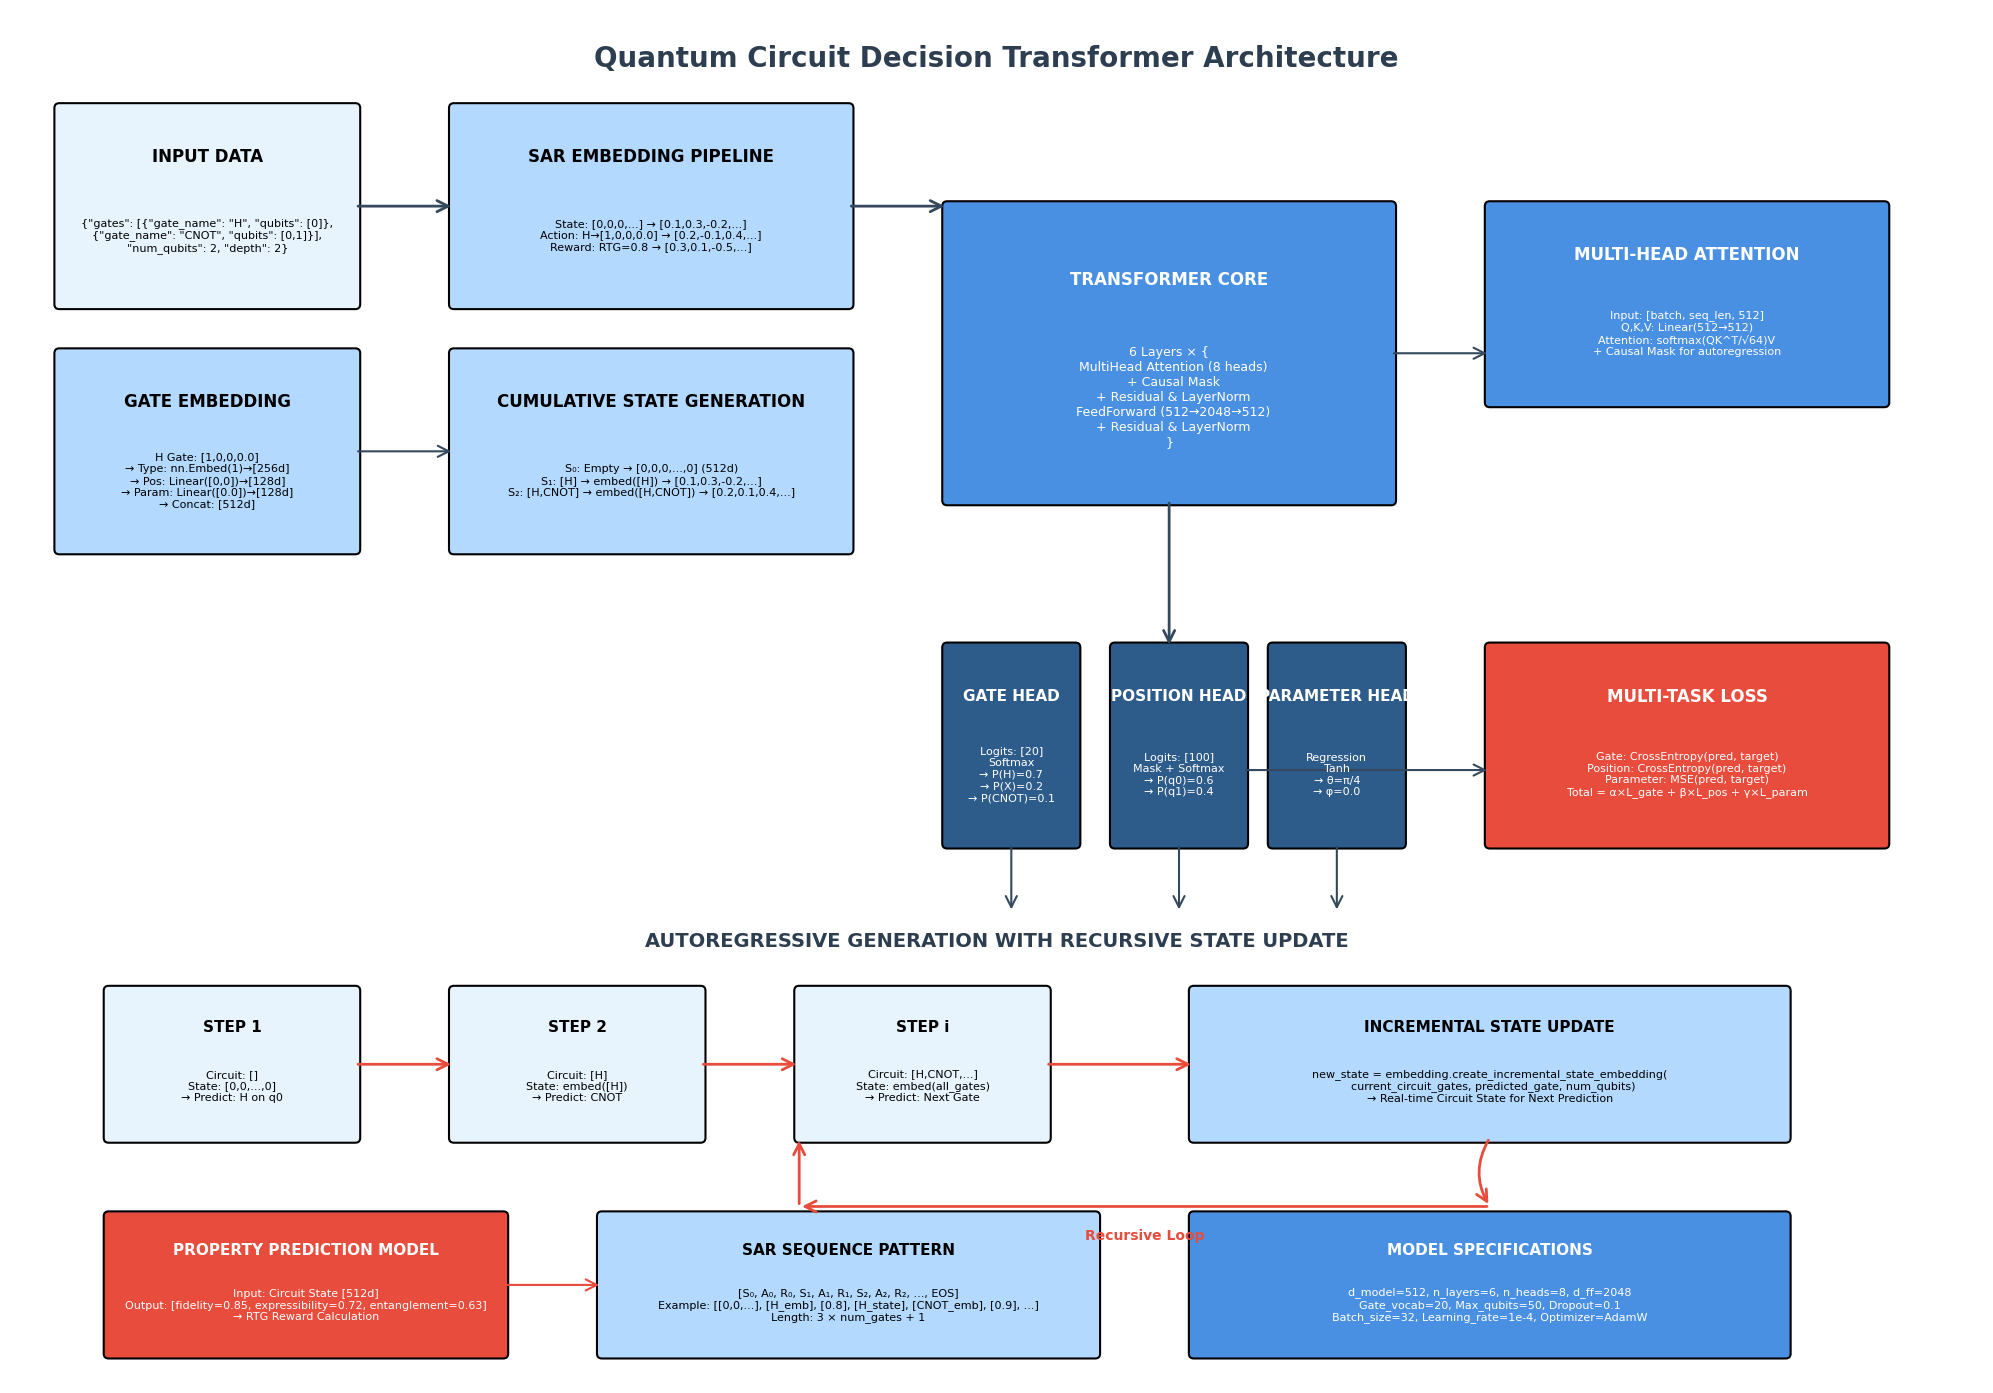

Source code (Python):
import matplotlib.pyplot as plt
import matplotlib.patches as patches
from matplotlib.patches import FancyBboxPatch, ConnectionPatch
import numpy as np

# Set up the figure with high DPI for publication quality
plt.rcParams['font.family'] = 'Arial'
plt.rcParams['font.size'] = 9
fig, ax = plt.subplots(1, 1, figsize=(20, 14), dpi=300)
ax.set_xlim(0, 20)
ax.set_ylim(0, 14)
ax.axis('off')

# Color scheme (professional blue/gray palette)
colors = {
    'input': '#E8F4FD',
    'embedding': '#B3D9FF', 
    'transformer': '#4A90E2',
    'output': '#2E5C8A',
    'text': '#2C3E50',
    'arrow': '#34495E',
    'accent': '#E74C3C'
}

def draw_rounded_box(ax, x, y, width, height, text, color, text_color='black', fontsize=9, title_fontsize=11):
    """Draw a rounded rectangle with text"""
    box = FancyBboxPatch(
        (x, y), width, height,
        boxstyle="round,pad=0.05",
        facecolor=color,
        edgecolor='black',
        linewidth=1.5
    )
    ax.add_patch(box)
    
    # Split text into title and content
    lines = text.split('\n')
    title = lines[0]
    content = '\n'.join(lines[1:]) if len(lines) > 1 else ''
    
    # Draw title (emphasized)
    if content:
        ax.text(x + width/2, y + height*0.75, title, 
                ha='center', va='center', fontsize=title_fontsize, 
                color=text_color, weight='bold')
        # Draw content
        ax.text(x + width/2, y + height*0.35, content, 
                ha='center', va='center', fontsize=fontsize, 
                color=text_color, weight='normal')
    else:
        ax.text(x + width/2, y + height/2, title, 
                ha='center', va='center', fontsize=title_fontsize, 
                color=text_color, weight='bold')

def draw_arrow(ax, start_x, start_y, end_x, end_y, color='black', width=2):
    """Draw an arrow between two points"""
    arrow = patches.FancyArrowPatch(
        (start_x, start_y), (end_x, end_y),
        arrowstyle='->', mutation_scale=20,
        color=color, linewidth=width
    )
    ax.add_patch(arrow)

# Title
ax.text(10, 13.5, 'Quantum Circuit Decision Transformer Architecture', 
        ha='center', va='center', fontsize=20, weight='bold', color=colors['text'])

# 1. Input Layer with data examples
draw_rounded_box(ax, 0.5, 11, 3, 2, 'INPUT DATA\n{"gates": [{"gate_name": "H", "qubits": [0]},\n{"gate_name": "CNOT", "qubits": [0,1]}],\n"num_qubits": 2, "depth": 2}', 
                colors['input'], fontsize=8, title_fontsize=12)

# 2. Embedding Pipeline with examples
draw_rounded_box(ax, 4.5, 11, 4, 2, 'SAR EMBEDDING PIPELINE\nState: [0,0,0,...] → [0.1,0.3,-0.2,...]\nAction: H→[1,0,0,0.0] → [0.2,-0.1,0.4,...]\nReward: RTG=0.8 → [0.3,0.1,-0.5,...]', 
                colors['embedding'], fontsize=8, title_fontsize=12)

# 3. Gate Embedding Detail
draw_rounded_box(ax, 0.5, 8.5, 3, 2, 'GATE EMBEDDING\nH Gate: [1,0,0,0.0]\n→ Type: nn.Embed(1)→[256d]\n→ Pos: Linear([0,0])→[128d]\n→ Param: Linear([0.0])→[128d]\n→ Concat: [512d]', 
                colors['embedding'], fontsize=8, title_fontsize=12)

# 4. State Generation Detail
draw_rounded_box(ax, 4.5, 8.5, 4, 2, 'CUMULATIVE STATE GENERATION\nS₀: Empty → [0,0,0,...,0] (512d)\nS₁: [H] → embed([H]) → [0.1,0.3,-0.2,...]\nS₂: [H,CNOT] → embed([H,CNOT]) → [0.2,0.1,0.4,...]', 
                colors['embedding'], fontsize=8, title_fontsize=12)

# 5. Transformer Core
draw_rounded_box(ax, 9.5, 9, 4.5, 3, 'TRANSFORMER CORE\n6 Layers × {\n  MultiHead Attention (8 heads)\n  + Causal Mask\n  + Residual & LayerNorm\n  FeedForward (512→2048→512)\n  + Residual & LayerNorm\n}', 
                colors['transformer'], 'white', fontsize=9, title_fontsize=12)

# 6. Attention Detail
draw_rounded_box(ax, 15, 10, 4, 2, 'MULTI-HEAD ATTENTION\nInput: [batch, seq_len, 512]\nQ,K,V: Linear(512→512)\nAttention: softmax(QK^T/√64)V\n+ Causal Mask for autoregression', 
                colors['transformer'], 'white', fontsize=8, title_fontsize=12)

# 7. Output Heads with examples
draw_rounded_box(ax, 9.5, 5.5, 1.3, 2, 'GATE HEAD\nLogits: [20]\nSoftmax\n→ P(H)=0.7\n→ P(X)=0.2\n→ P(CNOT)=0.1', 
                colors['output'], 'white', fontsize=8, title_fontsize=11)
draw_rounded_box(ax, 11.2, 5.5, 1.3, 2, 'POSITION HEAD\nLogits: [100]\nMask + Softmax\n→ P(q0)=0.6\n→ P(q1)=0.4', 
                colors['output'], 'white', fontsize=8, title_fontsize=11)
draw_rounded_box(ax, 12.8, 5.5, 1.3, 2, 'PARAMETER HEAD\nRegression\nTanh\n→ θ=π/4\n→ φ=0.0', 
                colors['output'], 'white', fontsize=8, title_fontsize=11)

# 8. Loss Functions
draw_rounded_box(ax, 15, 5.5, 4, 2, 'MULTI-TASK LOSS\nGate: CrossEntropy(pred, target)\nPosition: CrossEntropy(pred, target)\nParameter: MSE(pred, target)\nTotal = α×L_gate + β×L_pos + γ×L_param', 
                colors['accent'], 'white', fontsize=8, title_fontsize=12)

# 9. Inference Flow (bottom section)
ax.text(10, 4.5, 'AUTOREGRESSIVE GENERATION WITH RECURSIVE STATE UPDATE', 
        ha='center', va='center', fontsize=14, weight='bold', color=colors['text'])

# Inference steps with recursive arrows
draw_rounded_box(ax, 1, 2.5, 2.5, 1.5, 'STEP 1\nCircuit: []\nState: [0,0,...,0]\n→ Predict: H on q0', 
                colors['input'], fontsize=8, title_fontsize=11)
draw_rounded_box(ax, 4.5, 2.5, 2.5, 1.5, 'STEP 2\nCircuit: [H]\nState: embed([H])\n→ Predict: CNOT', 
                colors['input'], fontsize=8, title_fontsize=11)
draw_rounded_box(ax, 8, 2.5, 2.5, 1.5, 'STEP i\nCircuit: [H,CNOT,...]\nState: embed(all_gates)\n→ Predict: Next Gate', 
                colors['input'], fontsize=8, title_fontsize=11)

# Incremental update
draw_rounded_box(ax, 12, 2.5, 6, 1.5, 'INCREMENTAL STATE UPDATE\nnew_state = embedding.create_incremental_state_embedding(\n  current_circuit_gates, predicted_gate, num_qubits)\n→ Real-time Circuit State for Next Prediction', 
                colors['embedding'], fontsize=8, title_fontsize=11)

# Property Prediction Integration
draw_rounded_box(ax, 1, 0.3, 4, 1.4, 'PROPERTY PREDICTION MODEL\nInput: Circuit State [512d]\nOutput: [fidelity=0.85, expressibility=0.72, entanglement=0.63]\n→ RTG Reward Calculation', 
                colors['accent'], 'white', fontsize=8, title_fontsize=11)

# SAR Pattern Detail
draw_rounded_box(ax, 6, 0.3, 5, 1.4, 'SAR SEQUENCE PATTERN\n[S₀, A₀, R₀, S₁, A₁, R₁, S₂, A₂, R₂, ..., EOS]\nExample: [[0,0,...], [H_emb], [0.8], [H_state], [CNOT_emb], [0.9], ...]\nLength: 3 × num_gates + 1', 
                colors['embedding'], fontsize=8, title_fontsize=11)

# Model Specifications
draw_rounded_box(ax, 12, 0.3, 6, 1.4, 'MODEL SPECIFICATIONS\nd_model=512, n_layers=6, n_heads=8, d_ff=2048\nGate_vocab=20, Max_qubits=50, Dropout=0.1\nBatch_size=32, Learning_rate=1e-4, Optimizer=AdamW', 
                colors['transformer'], 'white', fontsize=8, title_fontsize=11)

# Draw arrows for main flow
draw_arrow(ax, 3.5, 12, 4.5, 12, colors['arrow'], 2)  # Input → Embedding
draw_arrow(ax, 8.5, 12, 9.5, 12, colors['arrow'], 2)  # Embedding → Transformer
draw_arrow(ax, 11.75, 9, 11.75, 7.5, colors['arrow'], 2)  # Transformer → Outputs

# Side arrows
draw_arrow(ax, 3.5, 9.5, 4.5, 9.5, colors['arrow'], 1.5)  # Gate Embedding → State Generation
draw_arrow(ax, 14, 10.5, 15, 10.5, colors['arrow'], 1.5)  # Transformer → Attention Detail

# Recursive inference arrows (showing the loop)
draw_arrow(ax, 3.5, 3.25, 4.5, 3.25, colors['accent'], 2)  # Step 1 → Step 2
draw_arrow(ax, 7, 3.25, 8, 3.25, colors['accent'], 2)  # Step 2 → Step i
draw_arrow(ax, 10.5, 3.25, 12, 3.25, colors['accent'], 2)  # Step i → Update

# Recursive loop arrow (from update back to next step)
arrow_loop = patches.FancyArrowPatch(
    (15, 2.5), (15, 1.8), 
    connectionstyle="arc3,rad=0.3",
    arrowstyle='->', mutation_scale=20,
    color=colors['accent'], linewidth=2
)
ax.add_patch(arrow_loop)

arrow_loop2 = patches.FancyArrowPatch(
    (15, 1.8), (8, 1.8),
    arrowstyle='->', mutation_scale=20,
    color=colors['accent'], linewidth=2
)
ax.add_patch(arrow_loop2)

arrow_loop3 = patches.FancyArrowPatch(
    (8, 1.8), (8, 2.5),
    arrowstyle='->', mutation_scale=20,
    color=colors['accent'], linewidth=2
)
ax.add_patch(arrow_loop3)

# Add recursive loop label
ax.text(11.5, 1.5, 'Recursive Loop', ha='center', va='center', 
        fontsize=10, weight='bold', color=colors['accent'])

# Output flow arrows
draw_arrow(ax, 10.15, 5.5, 10.15, 4.8, colors['arrow'], 1.5)  # Gate Head → Loss
draw_arrow(ax, 11.85, 5.5, 11.85, 4.8, colors['arrow'], 1.5)  # Position Head → Loss
draw_arrow(ax, 13.45, 5.5, 13.45, 4.8, colors['arrow'], 1.5)  # Parameter Head → Loss

# Property prediction arrow
draw_arrow(ax, 5, 1, 6, 1, colors['accent'], 1.5)  # Property → SAR

# Loss arrows
draw_arrow(ax, 12.5, 6.25, 15, 6.25, colors['arrow'], 1.5)  # Outputs → Loss

plt.tight_layout()
plt.savefig('decision_transformer_architecture.png', dpi=300, bbox_inches='tight', 
            facecolor='white', edgecolor='none')
plt.savefig('decision_transformer_architecture.pdf', dpi=300, bbox_inches='tight', 
            facecolor='white', edgecolor='none')
plt.show()

print("✅ Architecture diagram saved as 'decision_transformer_architecture.png' and 'decision_transformer_architecture.pdf'")
